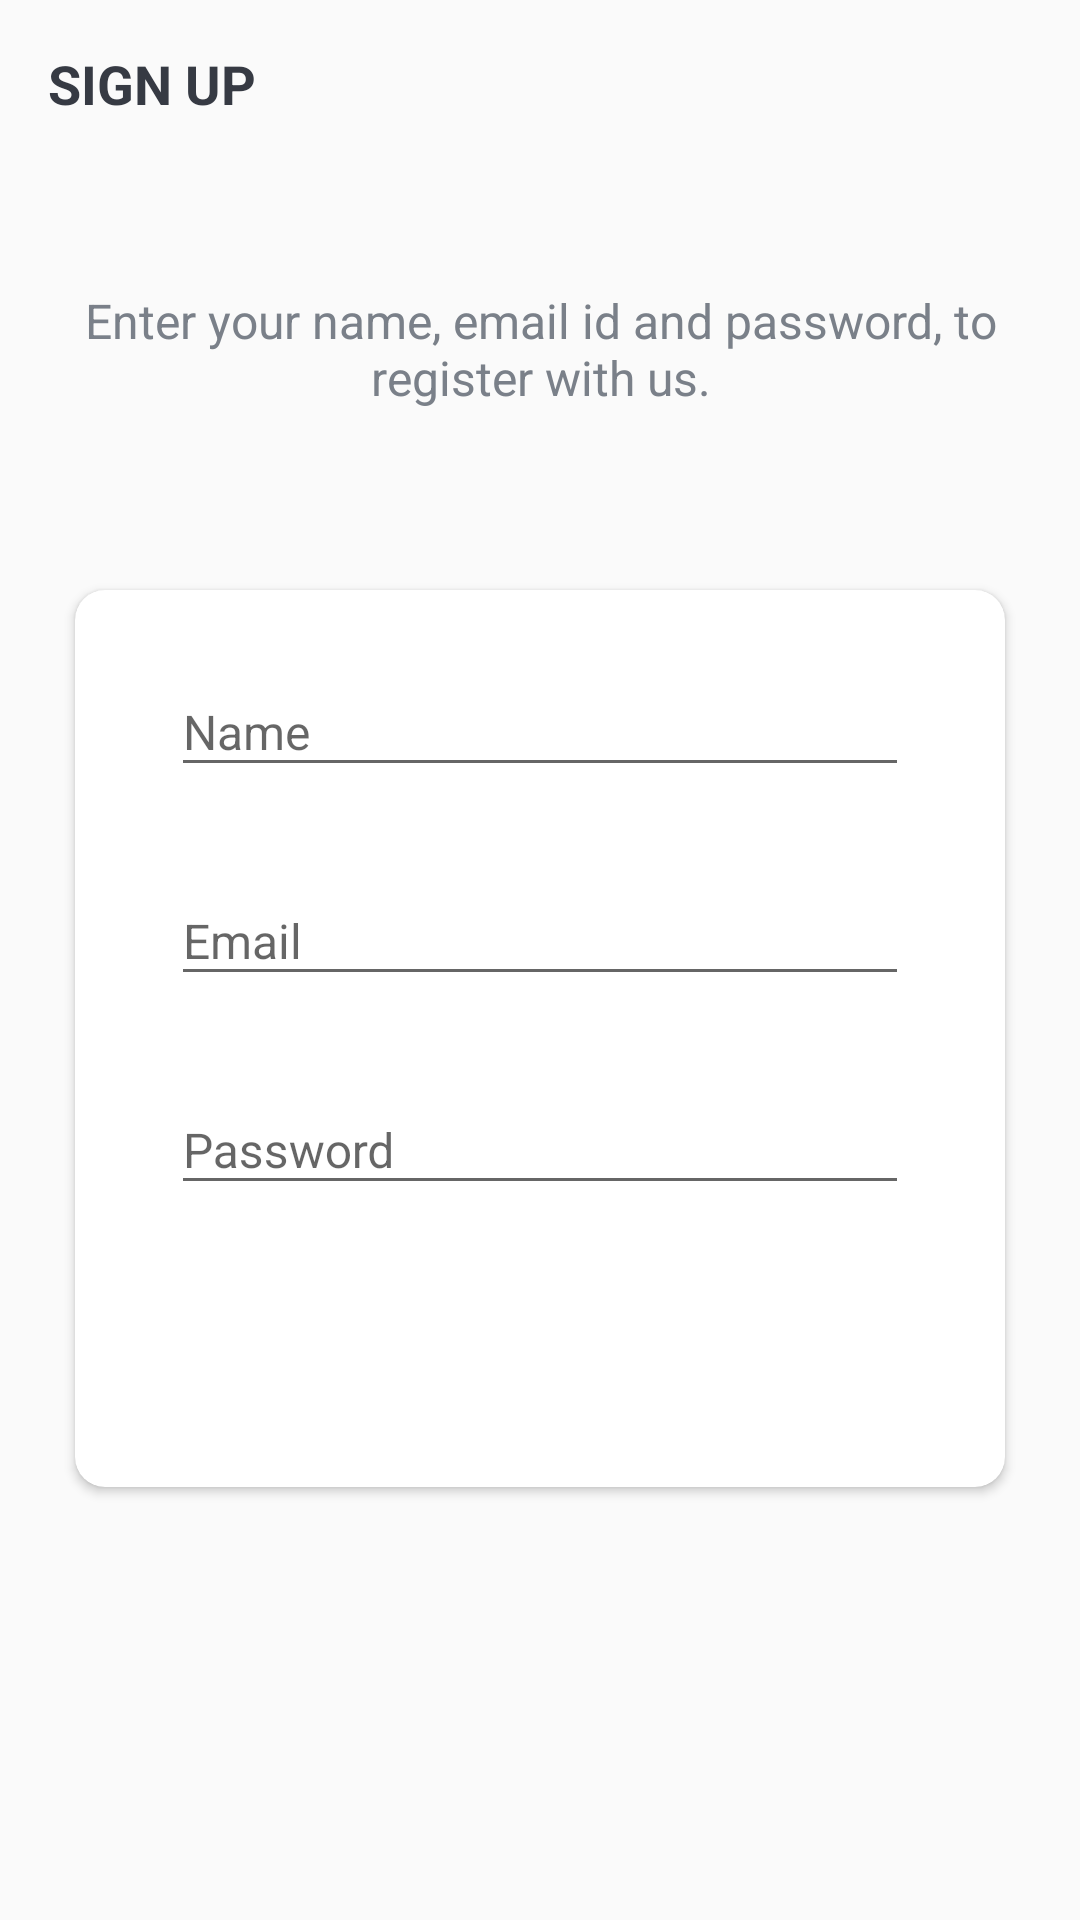

The Android layout XML behind this screen, and the referenced resources:
<!-- AndroidManifest.xml: activity theme Theme.Trello.NoActionBar -->
<!-- res/layout/activity_sign_up.xml -->
<LinearLayout xmlns:android="http://schemas.android.com/apk/res/android"
    xmlns:app="http://schemas.android.com/apk/res-auto"
    xmlns:tools="http://schemas.android.com/tools"
    android:layout_width="match_parent"
    android:layout_height="match_parent"
    android:background="@drawable/ic_background"
    android:orientation="vertical"
    tools:context=".activities.SignUpActivity">

    <androidx.appcompat.widget.Toolbar
        android:id="@+id/toolbar_sign_up_activity"
        android:layout_width="match_parent"
        android:layout_height="?attr/actionBarSize">

        <TextView
            android:id="@+id/tv_title"
            android:layout_width="match_parent"
            android:layout_height="match_parent"
            android:gravity="center_vertical"
            android:text="@string/sign_up"
            android:textColor="@color/primary_text_color"
            android:textSize="@dimen/toolbar_title_text_size"
            android:textStyle="bold" />

    </androidx.appcompat.widget.Toolbar>

    <LinearLayout
        android:layout_width="match_parent"
        android:layout_height="match_parent"
        android:layout_gravity="center"
        android:layout_marginTop="@dimen/authentication_screen_content_marginTop"
        android:orientation="vertical">

        <TextView
            android:layout_width="match_parent"
            android:layout_height="wrap_content"
            android:layout_marginStart="@dimen/authentication_screen_marginStartEnd"
            android:layout_marginEnd="@dimen/authentication_screen_marginStartEnd"
            android:gravity="center"
            android:text="@string/sign_up_description_text"
            android:textColor="@color/secondary_text_color"
            android:textSize="@dimen/authentication_description_text_size" />

        <androidx.cardview.widget.CardView
            android:layout_width="match_parent"
            android:layout_height="wrap_content"
            android:layout_marginStart="@dimen/authentication_screen_marginStartEnd"
            android:layout_marginTop="@dimen/authentication_screen_card_view_marginTop"
            android:layout_marginEnd="@dimen/authentication_screen_marginStartEnd"
            android:elevation="@dimen/card_view_elevation"
            app:cardCornerRadius="@dimen/card_view_corner_radius"
           >

            <LinearLayout
                android:layout_width="match_parent"
                android:layout_height="wrap_content"
                android:orientation="vertical"
                android:padding="@dimen/card_view_layout_content_padding">

                <com.google.android.material.textfield.TextInputLayout
                    android:layout_width="match_parent"
                    android:layout_height="wrap_content"
                    android:layout_marginStart="@dimen/authentication_screen_til_marginStartEnd"
                    android:layout_marginEnd="@dimen/authentication_screen_til_marginStartEnd">

                    <androidx.appcompat.widget.AppCompatEditText
                        android:id="@+id/et_name"
                        android:layout_width="match_parent"
                        android:layout_height="wrap_content"
                        android:hint="@string/name"
                        android:inputType="textEmailAddress"
                        android:textSize="@dimen/et_text_size" />
                </com.google.android.material.textfield.TextInputLayout>

                <com.google.android.material.textfield.TextInputLayout
                    android:layout_width="match_parent"
                    android:layout_height="wrap_content"
                    android:layout_marginStart="@dimen/authentication_screen_til_marginStartEnd"
                    android:layout_marginTop="@dimen/authentication_screen_til_marginTop"
                    android:layout_marginEnd="@dimen/authentication_screen_til_marginStartEnd">

                    <androidx.appcompat.widget.AppCompatEditText
                        android:id="@+id/et_email"
                        android:layout_width="match_parent"
                        android:layout_height="wrap_content"
                        android:hint="@string/email"
                        android:inputType="textEmailAddress"
                        android:textSize="@dimen/et_text_size" />
                </com.google.android.material.textfield.TextInputLayout>

                <com.google.android.material.textfield.TextInputLayout
                    android:layout_width="match_parent"
                    android:layout_height="wrap_content"
                    android:layout_marginStart="@dimen/authentication_screen_til_marginStartEnd"
                    android:layout_marginTop="@dimen/authentication_screen_til_marginTop"
                    android:layout_marginEnd="@dimen/authentication_screen_til_marginStartEnd">

                    <androidx.appcompat.widget.AppCompatEditText
                        android:id="@+id/et_password"
                        android:layout_width="match_parent"
                        android:layout_height="wrap_content"
                        android:hint="@string/password"
                        android:inputType="textPassword"
                        android:textSize="16sp" />
                </com.google.android.material.textfield.TextInputLayout>

                <Button
                    android:id="@+id/btn_sign_up"
                    android:layout_width="match_parent"
                    android:layout_height="wrap_content"
                    android:layout_gravity="center"
                    android:layout_marginStart="@dimen/btn_marginStartEnd"
                    android:layout_marginTop="@dimen/sign_up_screen_btn_marginTop"
                    android:layout_marginEnd="@dimen/btn_marginStartEnd"
                    android:background="@drawable/shape_button_rounded"
                    android:foreground="?attr/selectableItemBackground"
                    android:gravity="center"
                    android:paddingTop="@dimen/btn_paddingTopBottom"
                    android:paddingBottom="@dimen/btn_paddingTopBottom"
                    android:text="@string/sign_up"
                    android:textColor="@android:color/white"
                    android:textSize="@dimen/btn_text_size" />
            </LinearLayout>
        </androidx.cardview.widget.CardView>
    </LinearLayout>
</LinearLayout>
<!-- resources referenced by this layout -->
<resources>
  <color name="primary_text_color">#363A43</color>
  <color name="secondary_text_color">#7A8089</color>
  <dimen name="authentication_description_text_size">16sp</dimen>
  <dimen name="authentication_screen_card_view_marginTop">60dp</dimen>
  <dimen name="authentication_screen_content_marginTop">40dp</dimen>
  <dimen name="authentication_screen_marginStartEnd">25dp</dimen>
  <dimen name="authentication_screen_til_marginStartEnd">16dp</dimen>
  <dimen name="authentication_screen_til_marginTop">20dp</dimen>
  <dimen name="btn_marginStartEnd">20dp</dimen>
  <dimen name="btn_paddingTopBottom">8dp</dimen>
  <dimen name="btn_text_size">18sp</dimen>
  <dimen name="card_view_corner_radius">10dp</dimen>
  <dimen name="card_view_elevation">10dp</dimen>
  <dimen name="card_view_layout_content_padding">16dp</dimen>
  <dimen name="et_text_size">16sp</dimen>
  <dimen name="sign_up_screen_btn_marginTop">30dp</dimen>
  <dimen name="toolbar_title_text_size">18sp</dimen>
  <string name="email">Email</string>
  <string name="name">Name</string>
  <string name="password">Password</string>
  <string name="sign_up">SIGN UP</string>
  <string name="sign_up_description_text">Enter your name, email id and password, to register with us.</string>
  <style name="Theme.Trello.NoActionBar">
          <item name="windowActionBar">false</item>
          <item name="windowNoTitle">true</item>
      </style>
</resources>
